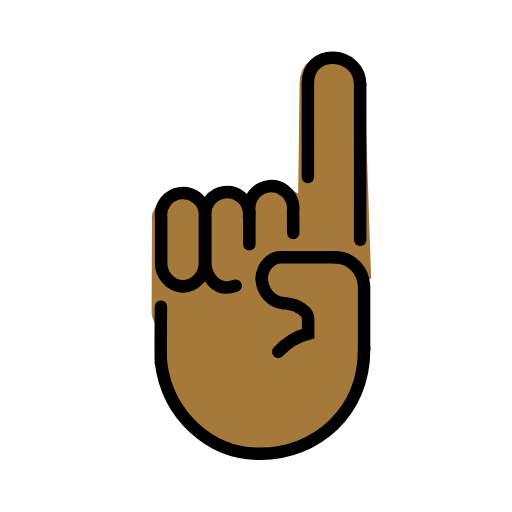
t = 0.00 s
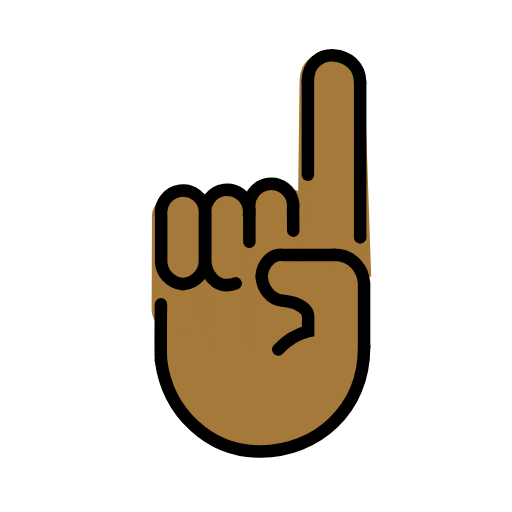
t = 0.48 s
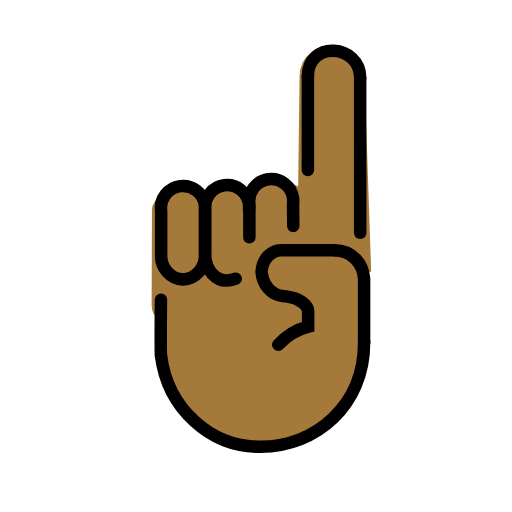
t = 1.43 s
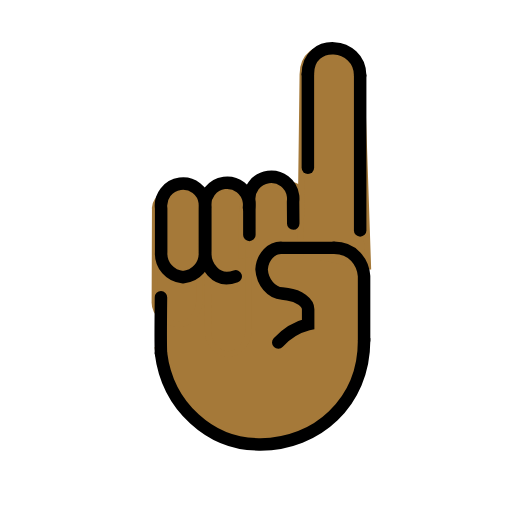
t = 1.90 s
t = 2.38 s: frame unchanged from t = 1.43 s, image omitted
t = 3.33 s: frame unchanged from t = 0.48 s, image omitted

The animated SVG that drew these frames (rendered in a browser with its animation timeline set to each time). Animation: 1 SMIL element (animateTransform=1); one cycle of 3.80 s, repeats indefinitely.

<?xml version='1.0' encoding='utf-8'?>
<svg xmlns="http://www.w3.org/2000/svg" id="emoji" viewBox="-5 -5 82 82" width="200" height="200" role="img">
  <title>OpenMoji: index pointing up: medium-dark skin tone</title><g><g id="color" />
  <g id="hair" />
  <g id="skin">
    <path fill="#a57939" stroke="#a57939" d="M20.2385,52.0665c1.0756,8.6001,8.0438,14.9847,16.215,14.857c9.106,0,16.8546-6.833,16.8546-16.878 l-0.0019,0.251l-0.6189-11.213c-0.1679-2.1944-1.9158-3.8708-3.9892-3.826h-9.4197c-5.6339-3.2226-18.8644,6.5869-18.8644,8.5099" />
    <path fill="#a57939" stroke="#a57939" d="M23.6714,48.4689c-1.9056-0.1527-4.0021-1.6337-3.8889-3.6995l0.0538-14.7823 c-0.2381-1.933,3.3124-3.8158,5.0972-4.0736c1.7848-0.2578,2.473,2.9834,2.7111,4.9164c0.9887-5.0982,0.2472-0.932-0.7415,6.639v7 C27.0163,46.5347,25.577,48.3162,23.6714,48.4689z" />
    <path fill="#a57939" stroke="#a57939" d="M31.5339,53.2379c-1.9056-0.1527-3.345-1.9342-3.2317-4l-0.029-19.7702 c-0.6874-1.8063-5.2848-1.2272,2.9078-3.2917c1.7538-0.4419,2.9939,0.7177,3.2319,2.6507 c0.0382,0.3099,0.3909,5.1012,0.3528,5.4111v15C34.8789,51.3037,33.4395,53.0852,31.5339,53.2379z" />
    <path fill="#a57939" stroke="#a57939" d="M33.7593,37.9333v-7.3098c-0.0213-1.9167,2.1944-5.08,4.2141-5.3379 c2.0197-0.2578,6.9202,1.697,7.1896,3.63c0.0432,0.3099,0.0171,1.1216-0.0261,1.4314l-2.0281,5.8444" />
    <path fill="#a57939" stroke="#a57939" d="M43.1089,37.6294l0.366-29.2067c0-6.175,9.417-5.3884,9.417,0.283l1.0547,30.9545" />
  </g>
  <g id="skin-shadow" />
  <g id="line">
    <path fill="none" stroke="#000000" stroke-linecap="round" stroke-linejoin="round" stroke-width="2" d="M24.3121,40.8979 c-2.0638-0.1527-3.6226-1.9342-3.5-4v-7c-0.2578-1.933,1.1001-3.709,3.0331-3.9669c1.933-0.2578,3.709,1.1001,3.9669,3.0331 c0.0413,0.3099,0.0413,0.6239,0,0.9337v7C27.9347,38.9637,26.3759,40.7452,24.3121,40.8979z" />
    <path fill="none" stroke="#000000" stroke-linecap="round" stroke-miterlimit="10" stroke-width="2" d="M53.3092,51.072V40.7288 c-0.1631-2.228-1.7835-4.5373-4.8134-4.5373" />
    <path fill="none" stroke="#000000" stroke-linecap="round" stroke-miterlimit="10" stroke-width="2" d="M48.4958,36.1982h-8.2889 c-1.7123-0.1206-3.189,1.4125-3.3155,3.4423c0.1509,2.0752,1.5455,3.7158,3.2957,3.877l0.8695,0.1151 c1.8128,0.238,3.2957,1.3199,3.2957,2.4018v1.967v0.4327c-1.7849,0.4502-3.4373,1.4541-4.7885,2.9093" />
    <path fill="none" stroke="#000000" stroke-linecap="round" stroke-miterlimit="10" stroke-width="2" d="M20.7807,53.0597 c1.058,8.4584,7.9121,14.7378,15.9497,14.6122c8.957,0,16.5788-6.7204,16.5788-16.5999l-0.001-0.001" />
    <line x1="44.3083" x2="44.3083" y1="8.372" y2="23.3615" fill="none" stroke="#000000" stroke-linecap="round" stroke-miterlimit="10" stroke-width="2" />
    <line x1="52.6833" x2="52.6833" y1="8.5804" y2="33.3988" fill="none" stroke="#000000" stroke-linecap="round" stroke-miterlimit="10" stroke-width="2" />
    <path fill="none" stroke="#000000" stroke-linecap="round" stroke-miterlimit="10" stroke-width="2" d="M44.3083,8.372 c0-5.875,8.375-5.1875,8.375,0.2083" />
    <path fill="none" stroke="#000000" stroke-linecap="round" stroke-linejoin="round" stroke-width="2" d="M32.7489,40.7605 c-3.322,1.2271-4.997-1.9342-4.8744-4v-7c-0.2578-1.933,1.1001-3.709,3.0331-3.9669c1.933-0.2578,3.709,1.1001,3.9669,3.0331 c0.0413,0.3099,0.0413,0.6239,0,0.9337" />
    <path fill="none" stroke="#000000" stroke-linecap="round" stroke-linejoin="round" stroke-width="2" d="M34.9369,34.1256v-5.3175 c-0.2578-1.933,1.1001-3.709,3.0331-3.9669c1.933-0.2578,3.709,1.1001,3.9669,3.0331c0.0413,0.3099,0.0413,0.6239,0,0.9337 l0.031,3.5043" />
    <path fill="none" stroke="#000000" stroke-linecap="round" stroke-miterlimit="10" stroke-width="2" d="M20.7807,53.0597 c-0.08-1.5115,0-8.9394,0-8.9394" />
  </g>
<animateTransform attributeName="transform" type="translate" values="0 0;0 -1.5;0 0" dur="3.8s" repeatCount="indefinite" /></g></svg>
